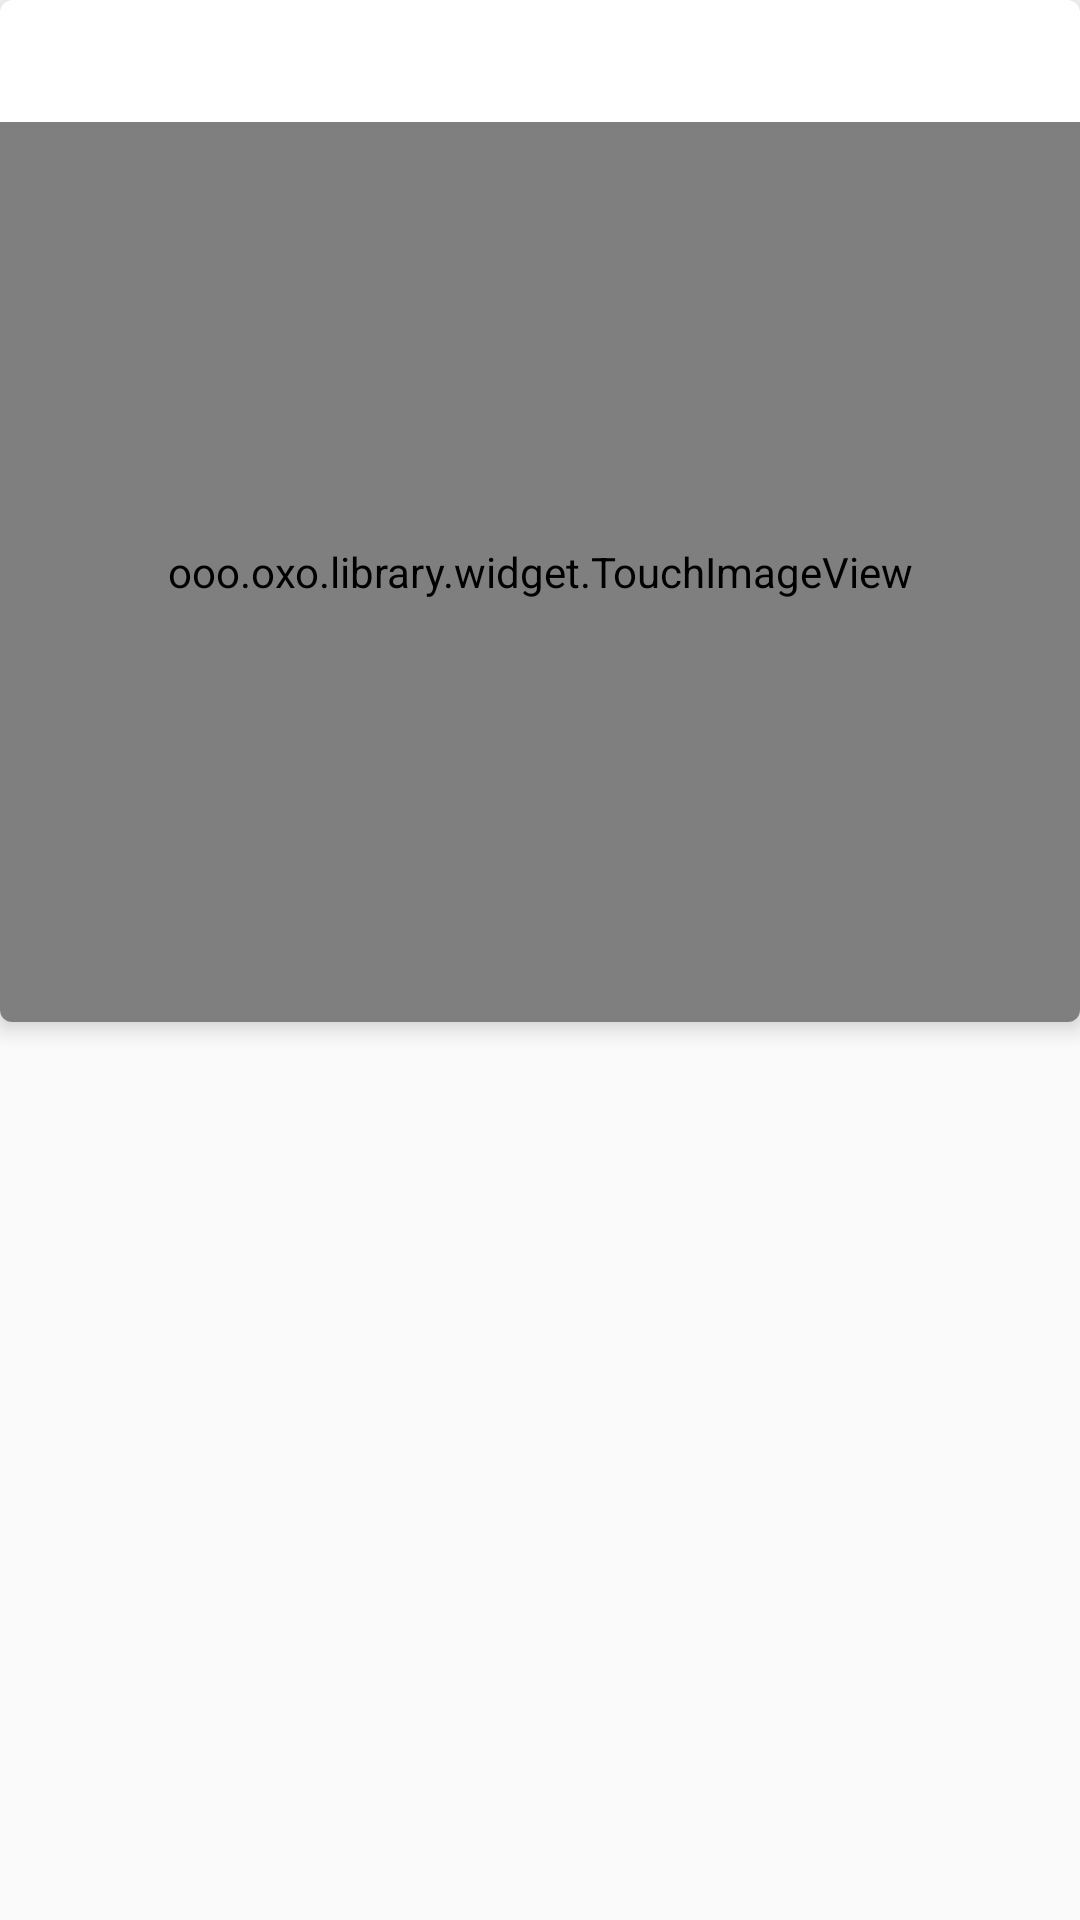

Android layout source for this screen:
<!-- AndroidManifest.xml: application theme AppTheme -->
<!-- res/layout/item.xml -->
<?xml version="1.0" encoding="utf-8"?>
<LinearLayout xmlns:android="http://schemas.android.com/apk/res/android"
    xmlns:card_view="http://schemas.android.com/apk/res-auto"
    android:layout_width="match_parent"
    android:layout_height="wrap_content"
    android:orientation="vertical">

    <android.support.v7.widget.CardView
        android:id="@+id/list_row_containertable"
        android:layout_width="match_parent"
        android:layout_height="wrap_content"
        android:layout_gravity="center"
        card_view:cardCornerRadius="4dp"
        card_view:cardElevation="4dp">

        <LinearLayout
            android:layout_width="match_parent"
            android:layout_height="match_parent"
            android:orientation="vertical">

            <TextView
                android:id="@+id/title1"
                android:textSize="25dp"
                android:layout_width="wrap_content"
                android:layout_height="wrap_content"
                android:layout_gravity="center_horizontal"
                 />

            <ooo.oxo.library.widget.TouchImageView
                android:id="@+id/imagetable"
                android:layout_width="match_parent"
                android:layout_height="300dp"
                android:layout_marginTop="7dp"

                android:src="@mipmap/ic_launcher" />


        </LinearLayout>


    </android.support.v7.widget.CardView>


</LinearLayout>
<!-- resources referenced by this layout -->
<resources>
  <style name="AppTheme" parent="Theme.AppCompat.Light.DarkActionBar">
          
          <item name="colorPrimary">@color/colorPrimary</item>
          <item name="colorPrimaryDark">@color/colorPrimaryDark</item>
          <item name="colorAccent">@color/colorAccent</item>
      </style>
  <color name="colorPrimary">#38a688</color>
  <color name="colorPrimaryDark">#303F9F</color>
  <color name="colorAccent">#FF4081</color>
</resources>
